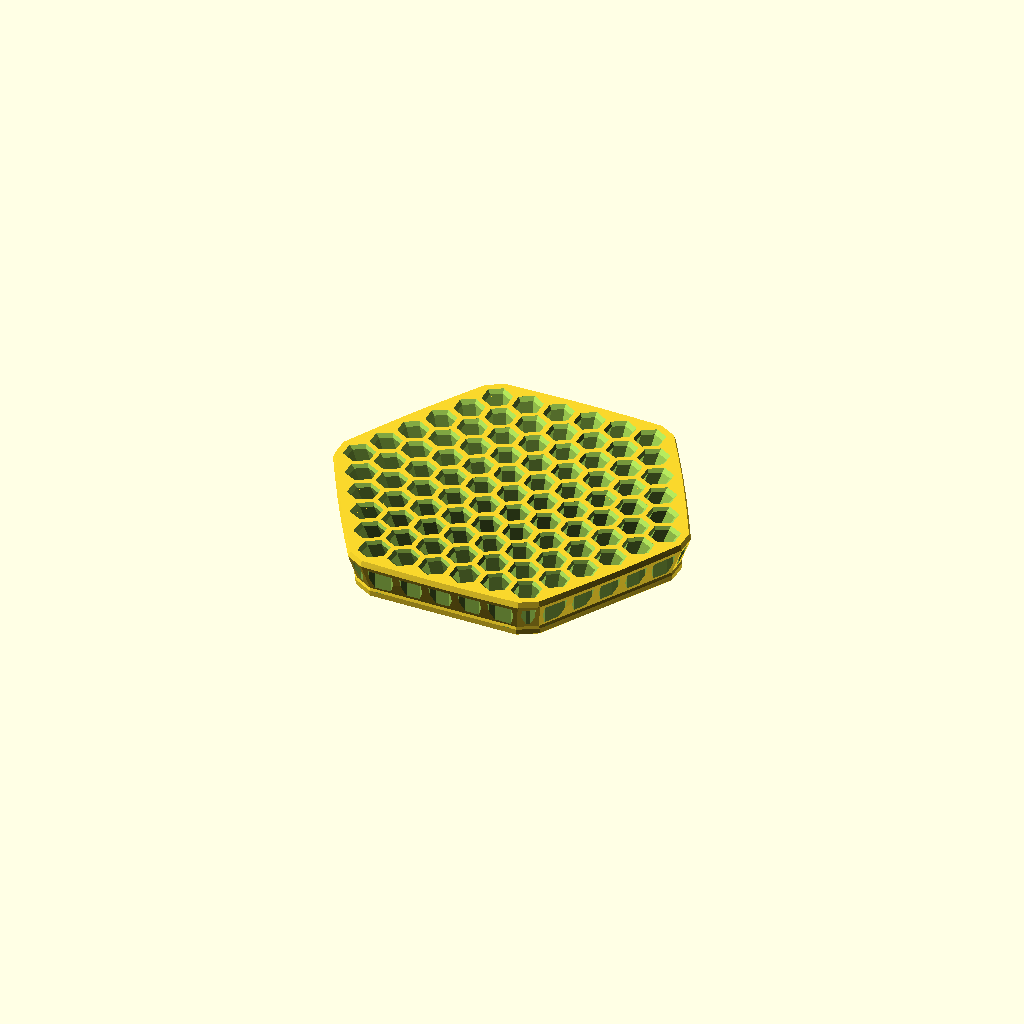
Cell 1: the model at its default parameters.
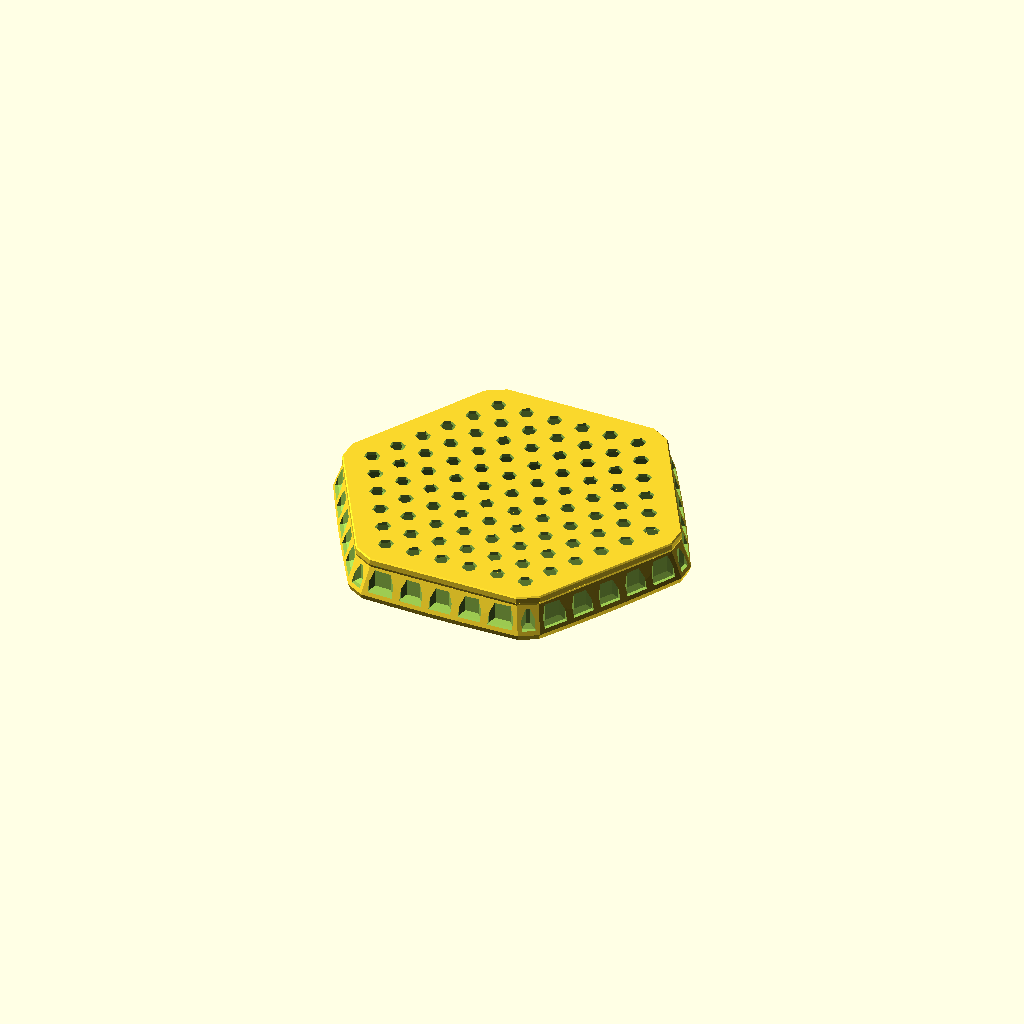
Cell 2: print_face_down = true (everything else at default).
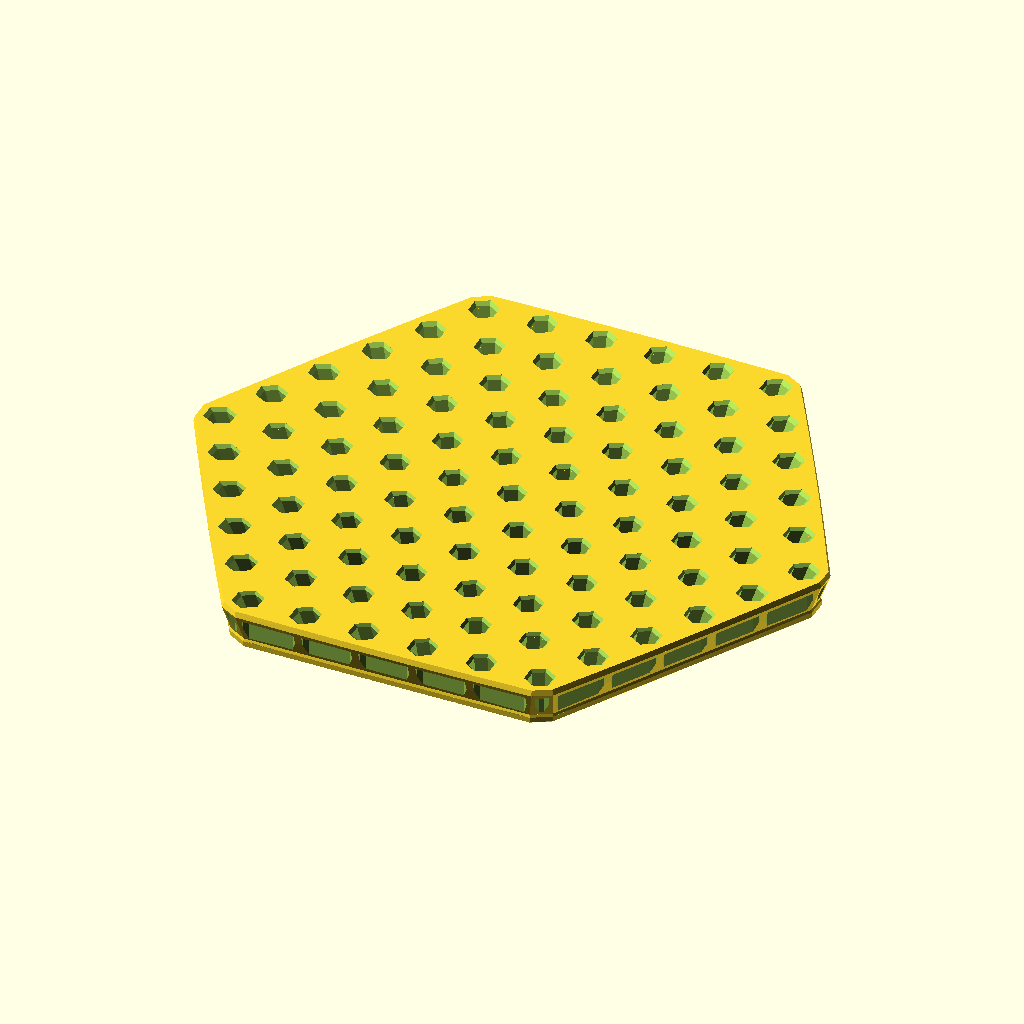
Cell 3: pitch = 18.9 (everything else at default).
All cells are drawn from one camera (rotation 55°, 0°, 25°, orthographic, colour scheme Cornfield), so only the parameter changes between them.
OpenSCAD source file projects/hex-bit-stand/v16-continuous-web-91/hex_bit_stand_continuous_web_91_v16.scad:
// v16 - continuous-web, aligned-mouth 91-pocket bit stand.
// Extends the physically successful v15 with a fifth ring: 30 pockets at 20 deg.
// Units: mm. Functional shaft size is measured NORMAL to the tilted axis.
// Pocket axes: 0/4/8/12/16/20 degrees. Lattice-aligned shaft roll is retained.
// Pitch increases 9.30 -> 9.45 mm to retain the 1.3 mm minimum surface web.
// A 9.30 mm pitch would give only ~1.283 mm at the new 16/20 deg mouth pair.
// Render and run validate.py after changing dimensions. Assertions alone are
// not a geometric clearance check. Default export is in the use orientation.

$fn = 48;
print_face_down = false;
export_part = "stand"; // "coupon" gives an eleven-pocket first-layer test piece
min_surface_feature = 1.3;
ring_count = 5;
hex_flat_to_flat = 7.0;
pitch = 9.45;
base_thickness = 2.0;
pocket_depth = 12.0;
body_h = base_thickness + pocket_depth;
pocket_mouth_flat_to_flat = 8.5;
pocket_mouth_chamfer_h = 1.15;
shaft_hex_rotation = 30;
tilt_angles = [0, 4, 8, 12, 16, 20];
floor_taper_h = 1.0;
floor_taper_degrees = 55;
floor_taper_inset = floor_taper_h * tan(floor_taper_degrees);
wall_margin = 3.8;
foot_flare = 0.6;
lower_edge_chamfer = 0.4;
top_chamfer_inset = 1.2;
z_foot_top = 2.10;
z_foot_blend = 3.00;
z_chamfer_start = body_h - 1.8;
panel_border = 1.3;
panel_depth = 1.2;
panel_taper_degrees = 50;
panel_taper_run = panel_depth * tan(panel_taper_degrees);
panel_bottom_z = z_foot_top - 0.05;
panel_front_outset = 2.0;
eps = 0.01;

function cross2(a,b) = a[0]*b[1]-a[1]*b[0];
function ring(q,r) = max(abs(q),abs(r),abs(q+r));
function xy(q,r) = [pitch*(q+r/2),pitch*sqrt(3)*r/2];
function radial(q,r) = ring(q,r)==0 ? [0,0] : xy(q,r)/norm(xy(q,r));
function tilt(q,r) = tilt_angles[ring(q,r)];
function axis_xy(q,r,z) = xy(q,r)+(z-base_thickness)*tan(tilt(q,r))*radial(q,r);
function hex_points(af) = [for(k=[0:5])
    (af/sqrt(3))*[cos(shaft_hex_rotation+60*k),sin(shaft_hex_rotation+60*k)]];

// Minimal rotation from vertical to the outward axis: no tangential yaw.
// The exact horizontal slice is stretched by sec(tilt) only radially.
// All shaft hexes start in the same lattice-aligned roll before being tilted.
function projected_hex(q,r,af,z) = let(u=radial(q,r),c=cos(tilt(q,r)),p=axis_xy(q,r,z))
    [for(v=hex_points(af)) p+v+(1/c-1)*(v*u)*u];

// Miter offset of a convex CCW polygon. Keeps its vertex ordering, so all
// neighbouring profiles can form a single continuous, ledge-free cutter.
function offset_poly(p,d) = [for(i=[0:len(p)-1]) let(
    e0=p[i]-p[(i+len(p)-1)%len(p)],e1=p[(i+1)%len(p)]-p[i],
    n0=[e0[1],-e0[0]]/norm(e0),n1=[e1[1],-e1[0]]/norm(e1))
    p[i]+d*(n0+n1)/(1+n0*n1)];

// Numeric convex hull for parameter-derived panel positions; there is no
// stale hard-coded mid-height perimeter when pitch or wall margin changes.
function lex_lt(a,b) = a[0]<b[0] || (a[0]==b[0] && a[1]<b[1]);
function sort_xy(a) = len(a)<2 ? a : let(p=a[floor(len(a)/2)]) concat(
    sort_xy([for(x=a) if(lex_lt(x,p)) x]), [p],
    sort_xy([for(x=a) if(lex_lt(p,x)) x]));
function drop_last(a) = [for(i=[0:len(a)-1]) if(i<len(a)-1) a[i]];
function add_hull(s,p) = len(s)<2 ? concat(s,[p]) :
    cross2(s[len(s)-1]-s[len(s)-2],p-s[len(s)-1])<=0.000001 ?
    add_hull(drop_last(s),p) : concat(s,[p]);
function half_hull(a,i=0,s=[]) = i>=len(a) ? s : half_hull(a,i+1,add_hull(s,a[i]));
function convex_poly(p) = let(a=sort_xy(p),b=[for(i=[len(a)-1:-1:0]) a[i]])
    concat(drop_last(half_hull(a)),drop_last(half_hull(b)));

coords = [for(q=[-ring_count:ring_count]) for(r=[-ring_count:ring_count])
    if(ring(q,r)<=ring_count) [q,r]];
function shell_points(z) = [for(qr=coords) for(v=hex_points(pocket_mouth_flat_to_flat))
    axis_xy(qr[0],qr[1],max(base_thickness,z))+v];
function shell_poly(z,extra=0) = offset_poly(convex_poly(shell_points(z)),wall_margin+extra);
panel_profile = shell_poly((z_foot_blend+z_chamfer_start)/2);

// Closed polyhedron made from successive equally sized CCW sections.
// Faces follow OpenSCAD's clockwise-from-outside convention.
module ruled_cutter(profiles,zs) {
    n=len(profiles[0]); m=len(profiles);
    polyhedron(
        points=[for(j=[0:m-1]) for(p=profiles[j]) [p[0],p[1],zs[j]]],
        faces=concat(
            [for(i=[1:n-2]) [0,i,i+1]],
            [for(i=[1:n-2]) [(m-1)*n,(m-1)*n+i+1,(m-1)*n+i]],
            [for(j=[0:m-2]) for(i=[0:n-1]) each [
                [j*n+i,(j+1)*n+i,(j+1)*n+(i+1)%n],
                [j*n+i,(j+1)*n+(i+1)%n,j*n+(i+1)%n]]]),
        convexity=12);
}

module pocket(q,r) {
    floor=projected_hex(q,r,hex_flat_to_flat,base_thickness);
    bore=offset_poly(floor,-floor_taper_inset);
    mouth_start=body_h-pocket_mouth_chamfer_h;
    // Every section has exactly the same hex phase. A single ruled cavity
    // replaces the previous union of differently rotated shaft/chamfer cuts.
    // The top two sections extend the cut through the face without changing
    // the specified dimensions at either exterior surface.
    profiles=[bore,bore,floor,
        projected_hex(q,r,hex_flat_to_flat,mouth_start),
        projected_hex(q,r,pocket_mouth_flat_to_flat,body_h),
        projected_hex(q,r,pocket_mouth_flat_to_flat,body_h+eps)];
    ruled_cutter(profiles,[-eps,base_thickness-floor_taper_h,base_thickness,
                           mouth_start,body_h,body_h+eps]);
}

// Retain the convex contoured shell, softened foot and top outer chamfer.
module shell_slice(z,extra) {
    translate([0,0,z]) linear_extrude(height=eps) polygon(shell_poly(z,extra));
}
module shell_segment(z0,e0,z1,e1) {
    hull() { shell_slice(z0,e0); shell_slice(z1-eps,e1); }
}
module body() {
    union() {
        shell_segment(0,foot_flare-lower_edge_chamfer,lower_edge_chamfer,foot_flare);
        shell_segment(lower_edge_chamfer,foot_flare,z_foot_top,foot_flare);
        shell_segment(z_foot_top,foot_flare,z_foot_blend,0);
        shell_segment(z_foot_blend,0,z_chamfer_start,0);
        shell_segment(z_chamfer_start,0,body_h,-top_chamfer_inset);
    }
}

// v13 open-bottom styling retained. Top/side borders grow to 1.3 mm.
// Profile is CCW; the left normal points into the body. Depth and border
// refer to this mid-height reference plane (the body itself is splayed).
module panel(p0,p1) {
    v=p1-p0; l=norm(v); u=v/l; normal=[-u[1],u[0]];
    w=l-2*panel_border; h=z_chamfer_start-panel_border-panel_bottom_z;
    iw=w-2*panel_taper_run; ih=h-panel_taper_run;
    assert(iw>=min_surface_feature,"Panel back flat too narrow");
    assert(ih>=min_surface_feature,"Panel back flat too short");
    multmatrix([[u[0],normal[0],0,p0[0]], [u[1],normal[1],0,p0[1]],
                [0,0,1,0], [0,0,0,1]])
    hull() {
        translate([panel_border,-panel_front_outset,panel_bottom_z])
            cube([w,panel_front_outset+0.02,h]);
        translate([panel_border+panel_taper_run,panel_depth-eps,panel_bottom_z])
            cube([iw,2*eps,ih]);
    }
}
module stand() {
    difference() {
        body();
        for(qr=coords) pocket(qr[0],qr[1]);
        for(i=[0:len(panel_profile)-1])
            panel(panel_profile[i],panel_profile[(i+1)%len(panel_profile)]);
    }
}

assert(ring_count==5 && len(coords)==91,"Expected five rings and 91 pockets");
assert(tilt_angles==[0,4,8,12,16,20],"Expected 0/4/8/12/16/20 deg tilt bands");
assert(min_surface_feature>=1.3,"No return to the experimental 0.5 mm webs");
assert(hex_flat_to_flat==7 && pitch>=9.45,"Revalidate changes to fit/spacing");
assert(pocket_mouth_flat_to_flat>=hex_flat_to_flat,"Mouth cannot constrict shaft");
assert(base_thickness>floor_taper_h,"Floor needs a through-bore section");
assert(hex_flat_to_flat-2*floor_taper_inset>4,"Bore collapsed");
assert(floor_taper_inset>=min_surface_feature,"Floor bearing band too narrow");
assert(panel_border>=min_surface_feature,"Panel border too narrow");
assert(wall_margin-top_chamfer_inset>=min_surface_feature,"Outer rim too narrow");
assert(panel_bottom_z>lower_edge_chamfer,"Preserve the lower lip");

// Coupon retains the exact production pocket coordinates/tilts and includes
// centre-to-ring-5 radial pairs plus adjacent three-pocket junctions. It has a
// simple 2 mm perimeter, not production side panels; use it for surface tests.
module coupon() {
    selected=[[0,0],[1,0],[2,0],[3,0],[4,0],[5,0],
              [0,1],[1,1],[2,1],[3,1],[4,1]];
    difference() {
        linear_extrude(height=body_h) offset(delta=2)
            hull() for(qr=selected)
                polygon(projected_hex(qr[0],qr[1],pocket_mouth_flat_to_flat,body_h));
        for(qr=selected) pocket(qr[0],qr[1]);
    }
}
module selected_part() {
    assert(export_part=="stand" || export_part=="coupon","Unknown export_part");
    if(export_part=="coupon") coupon(); else stand();
}
if(print_face_down) translate([0,0,body_h]) rotate([180,0,0]) selected_part();
else selected_part();
Customizer parameters (derived from the source; name, type, default, range or options):
print_face_down: bool, default false
export_part: string, default "stand"
min_surface_feature: number, default 1.3
ring_count: number, default 5
hex_flat_to_flat: number, default 7
pitch: number, default 9.45
base_thickness: number, default 2
pocket_depth: number, default 12
pocket_mouth_flat_to_flat: number, default 8.5
pocket_mouth_chamfer_h: number, default 1.15
shaft_hex_rotation: number, default 30
floor_taper_h: number, default 1
floor_taper_degrees: number, default 55
wall_margin: number, default 3.8
foot_flare: number, default 0.6
lower_edge_chamfer: number, default 0.4
top_chamfer_inset: number, default 1.2
z_foot_top: number, default 2.1
z_foot_blend: number, default 3
panel_border: number, default 1.3
panel_depth: number, default 1.2
panel_taper_degrees: number, default 50
panel_front_outset: number, default 2
eps: number, default 0.01
